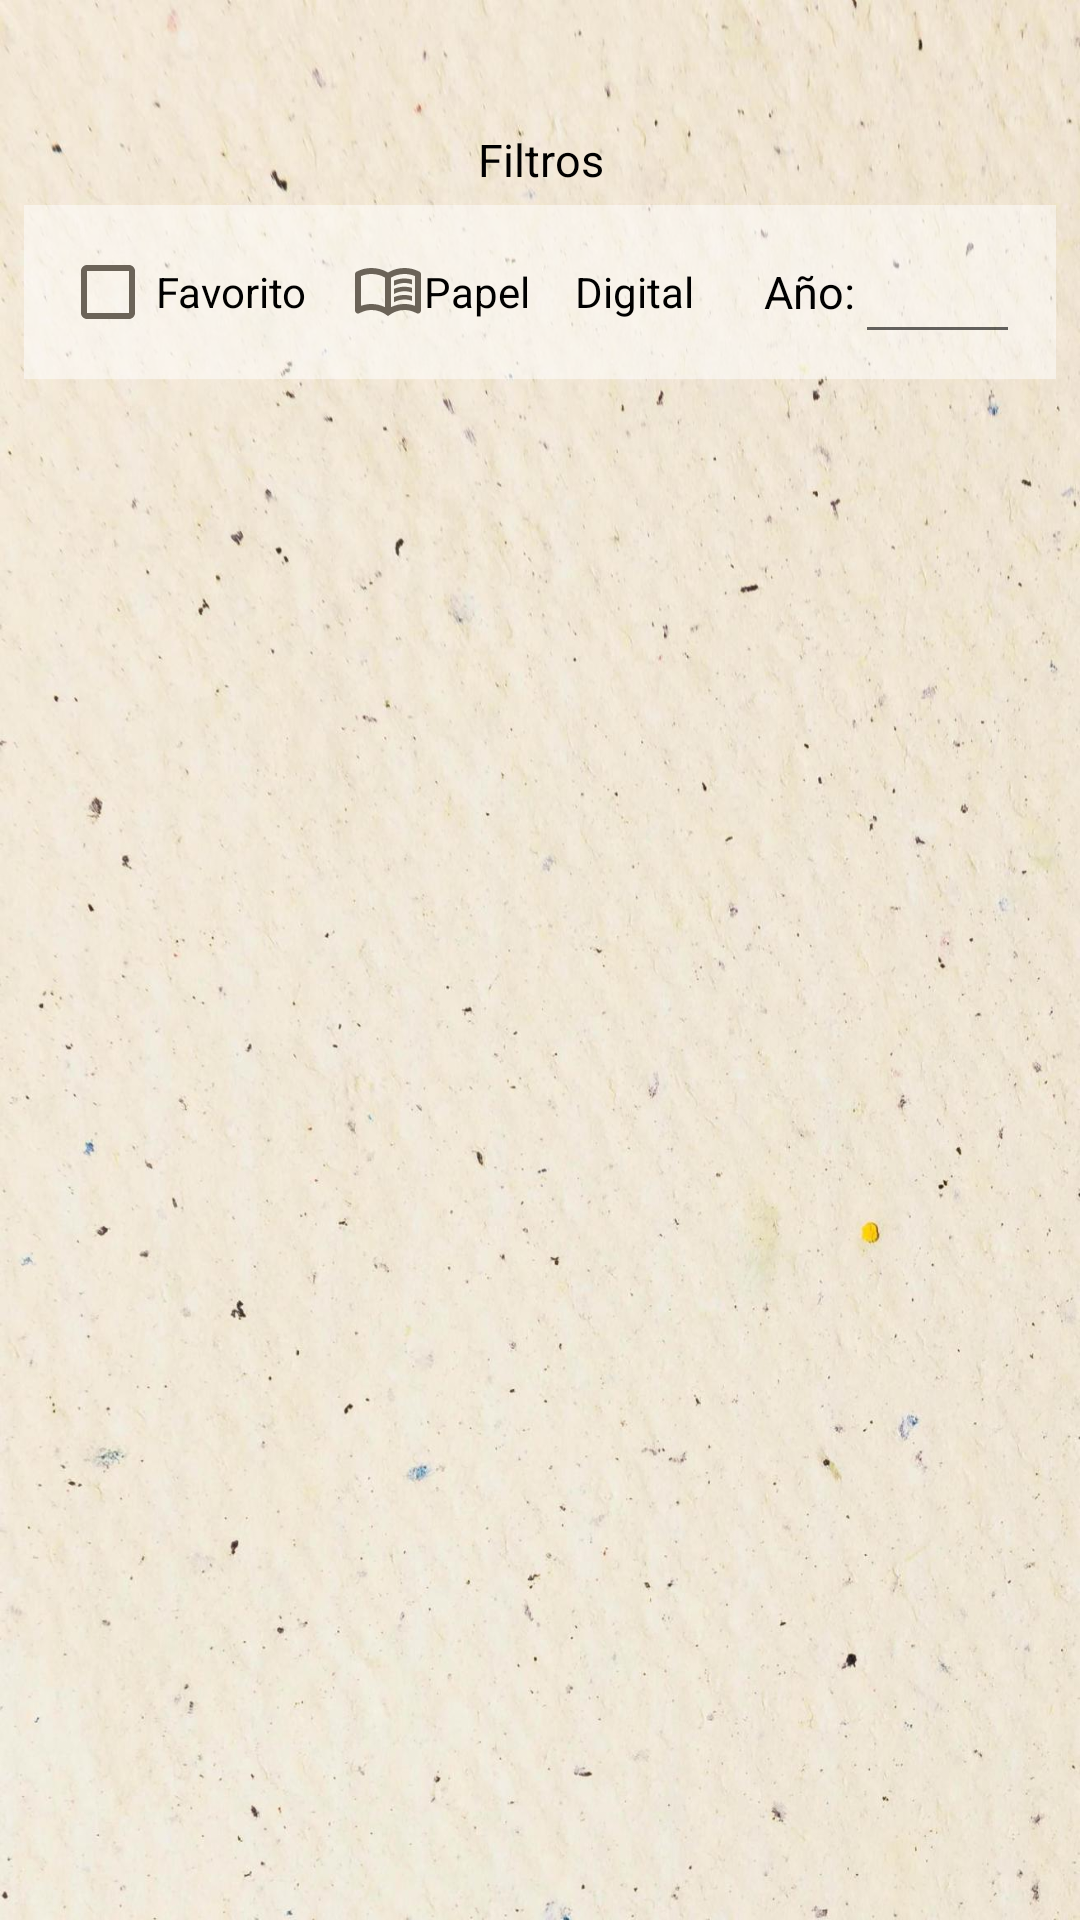

This screen was rendered from an Android layout file. Write that file and the resources it references.
<!-- AndroidManifest.xml: application theme Theme.BookList_TFG -->
<!-- res/layout/fragment_listadolecturas.xml -->
<?xml version="1.0" encoding="utf-8"?>
<FrameLayout xmlns:android="http://schemas.android.com/apk/res/android"
    xmlns:tools="http://schemas.android.com/tools"
    android:id="@+id/listadoLecturasFL"
    android:layout_width="match_parent"
    android:layout_height="match_parent"
    tools:context="com.exlibris_project.booklist_tfg.ui.Inicio.InicioFragment">

    <RelativeLayout xmlns:android="http://schemas.android.com/apk/res/android"
        xmlns:app="http://schemas.android.com/apk/res-auto"
        xmlns:tools="http://schemas.android.com/tools"
        android:layout_width="match_parent"
        android:layout_height="match_parent"
        android:background="@android:color/transparent">


        <TextView
            android:id="@+id/idTVTituloLL"
            android:layout_width="match_parent"
            android:layout_height="wrap_content"
            android:layout_marginStart="8dp"
            android:layout_marginTop="8dp"
            android:layout_marginEnd="8dp"
            android:textAlignment="center"
            android:textSize="20sp"
            android:textStyle="bold"
            app:layout_constraintBottom_toBottomOf="parent"
            app:layout_constraintEnd_toEndOf="parent"
            app:layout_constraintStart_toStartOf="parent"
            app:layout_constraintTop_toTopOf="parent" />


        <TextView
            android:id="@+id/idTVFiltroLL"
            android:layout_width="match_parent"
            android:layout_height="wrap_content"
            android:layout_below="@id/idTVTituloLL"
            android:layout_marginStart="8dp"
            android:layout_marginTop="8dp"
            android:layout_marginEnd="8dp"
            android:text="@string/label_filtros"
            android:textAlignment="center"
            android:textSize="15sp" />

        <LinearLayout
            android:id="@+id/idLinearFiltro"
            android:layout_width="match_parent"
            android:layout_height="wrap_content"
            android:layout_below="@id/idTVFiltroLL"
            android:layout_marginLeft="8dp"
            android:layout_marginTop="5dp"
            android:layout_marginRight="8dp"
            android:background="#80FFFFFF"
            android:gravity="center"
            android:orientation="horizontal"
            android:padding="5dp">

            <CheckBox
                android:id="@+id/idCBFavoritoLL"
                android:layout_width="wrap_content"
                android:layout_height="wrap_content"
                android:text="@string/label_favoritos"/>

            <Space
                android:layout_width="15dp"
                android:layout_height="wrap_content" />

            <CheckBox
                android:id="@+id/idCBPapelLL"
                android:layout_width="wrap_content"
                android:layout_height="wrap_content"
                android:button="@drawable/ic_book"
                android:text="@string/label_papel" />

            <Space
                android:layout_width="15dp"
                android:layout_height="wrap_content" />

            <CheckBox
                android:id="@+id/idCBDigitalLL"
                android:layout_width="wrap_content"
                android:layout_height="wrap_content"
                android:button="@drawable/ic_digital"
                android:text="@string/label_digital" />

            <Space
                android:layout_width="15dp"
                android:layout_height="wrap_content" />

            <TextView
                android:layout_width="wrap_content"
                android:layout_height="wrap_content"
                android:layout_gravity="center_vertical"
                android:text="@string/label_anio"
                android:textSize="15dp" />

            <EditText
                android:id="@+id/idEdtAnio"
                android:layout_width="55dp"
                android:layout_height="wrap_content"
                android:text="" />

            <ImageButton
                android:id="@+id/idBtnAnio"
                android:layout_width="wrap_content"
                android:layout_height="match_parent"
                android:background="@android:color/transparent"
                android:src="@drawable/ic_edit_calendar" />

        </LinearLayout>


        <androidx.recyclerview.widget.RecyclerView
            android:id="@+id/idRVMostrarListaLL"
            android:layout_width="match_parent"
            android:layout_height="wrap_content"
            android:layout_below="@id/idLinearFiltro"
            android:layout_marginLeft="8dp"
            android:layout_marginTop="20dp"
            android:layout_marginRight="8dp"
            android:padding="5dp" />

        <ProgressBar
            android:id="@+id/idCargaPB"
            android:layout_width="wrap_content"
            android:layout_height="wrap_content"
            android:layout_centerInParent="true"
            android:visibility="gone" />
    </RelativeLayout>
</FrameLayout>
<!-- resources referenced by this layout -->
<resources>
  <!-- drawable ic_book (drawable) -->
  <vector xmlns:android="http://schemas.android.com/apk/res/android"
      android:width="24dp"
      android:height="24dp"
      android:viewportWidth="960"
      android:viewportHeight="960"
      android:tint="?attr/colorControlNormal"
      android:autoMirrored="true">
    <path
        android:fillColor="@android:color/black"
        android:pathData="M560,396L560,328Q593,314 627.5,307Q662,300 700,300Q726,300 751,304Q776,308 800,314L800,378Q776,369 751.5,364.5Q727,360 700,360Q662,360 627,369.5Q592,379 560,396ZM560,616L560,548Q593,534 627.5,527Q662,520 700,520Q726,520 751,524Q776,528 800,534L800,598Q776,589 751.5,584.5Q727,580 700,580Q662,580 627,589Q592,598 560,616ZM560,506L560,438Q593,424 627.5,417Q662,410 700,410Q726,410 751,414Q776,418 800,424L800,488Q776,479 751.5,474.5Q727,470 700,470Q662,470 627,479.5Q592,489 560,506ZM260,640Q307,640 351.5,650.5Q396,661 440,682L440,288Q399,264 353,252Q307,240 260,240Q224,240 188.5,247Q153,254 120,268Q120,268 120,268Q120,268 120,268L120,664Q120,664 120,664Q120,664 120,664Q155,652 189.5,646Q224,640 260,640ZM520,682Q564,661 608.5,650.5Q653,640 700,640Q736,640 770.5,646Q805,652 840,664Q840,664 840,664Q840,664 840,664L840,268Q840,268 840,268Q840,268 840,268Q807,254 771.5,247Q736,240 700,240Q653,240 607,252Q561,264 520,288L520,682ZM480,800Q432,762 376,741Q320,720 260,720Q218,720 177.5,731Q137,742 100,762Q79,773 59.5,761Q40,749 40,726L40,244Q40,233 45.5,223Q51,213 62,208Q108,184 158,172Q208,160 260,160Q318,160 373.5,175Q429,190 480,220Q531,190 586.5,175Q642,160 700,160Q752,160 802,172Q852,184 898,208Q909,213 914.5,223Q920,233 920,244L920,726Q920,749 900.5,761Q881,773 860,762Q823,742 782.5,731Q742,720 700,720Q640,720 584,741Q528,762 480,800ZM280,466Q280,466 280,466Q280,466 280,466L280,466Q280,466 280,466Q280,466 280,466Q280,466 280,466Q280,466 280,466Q280,466 280,466Q280,466 280,466L280,466Q280,466 280,466Q280,466 280,466Q280,466 280,466Q280,466 280,466Z"/>
  </vector>
  <string name="label_anio">Año: </string>
  <string name="label_digital">Digital</string>
  <string name="label_favoritos">Favorito</string>
  <string name="label_filtros">Filtros</string>
  <string name="label_papel">Papel</string>
  <style name="Theme.BookList_TFG" parent="Theme.MaterialComponents.DayNight.DarkActionBar">
          <item name="colorPrimary">@color/menu_claro</item> 
          <item name="colorPrimaryVariant">@color/menu_claro</item> 
  
          <item name="colorSurface">@color/fondo_btn_claro</item> 
  
          <item name="colorOnPrimary">@color/white</item> 
          <item name="android:textColor">@color/black</item> 
  
          
          <item name="colorSecondary">@color/icono_anadir_claro </item> 
          <item name="colorSecondaryVariant">@color/teal_200 </item> 
          <item name="colorOnSecondary">@color/black</item> 
  
          <item name="android:statusBarColor">?attr/colorPrimaryVariant</item> 
  
          
          <item name="android:windowBackground">@drawable/fondo_dia </item> 
      </style>
  <color name="menu_claro">#A79277</color>
  <color name="fondo_btn_claro">#EAD8C0</color>
  <color name="white">#FFFFFFFF</color>
  <color name="black">#FF000000</color>
  <color name="icono_anadir_claro">#36DCC7</color>
  <color name="teal_200">#FF03DAC5</color>
  <!-- drawable fondo_dia: jpg bitmap (drawable, 163721 bytes) -->
</resources>
